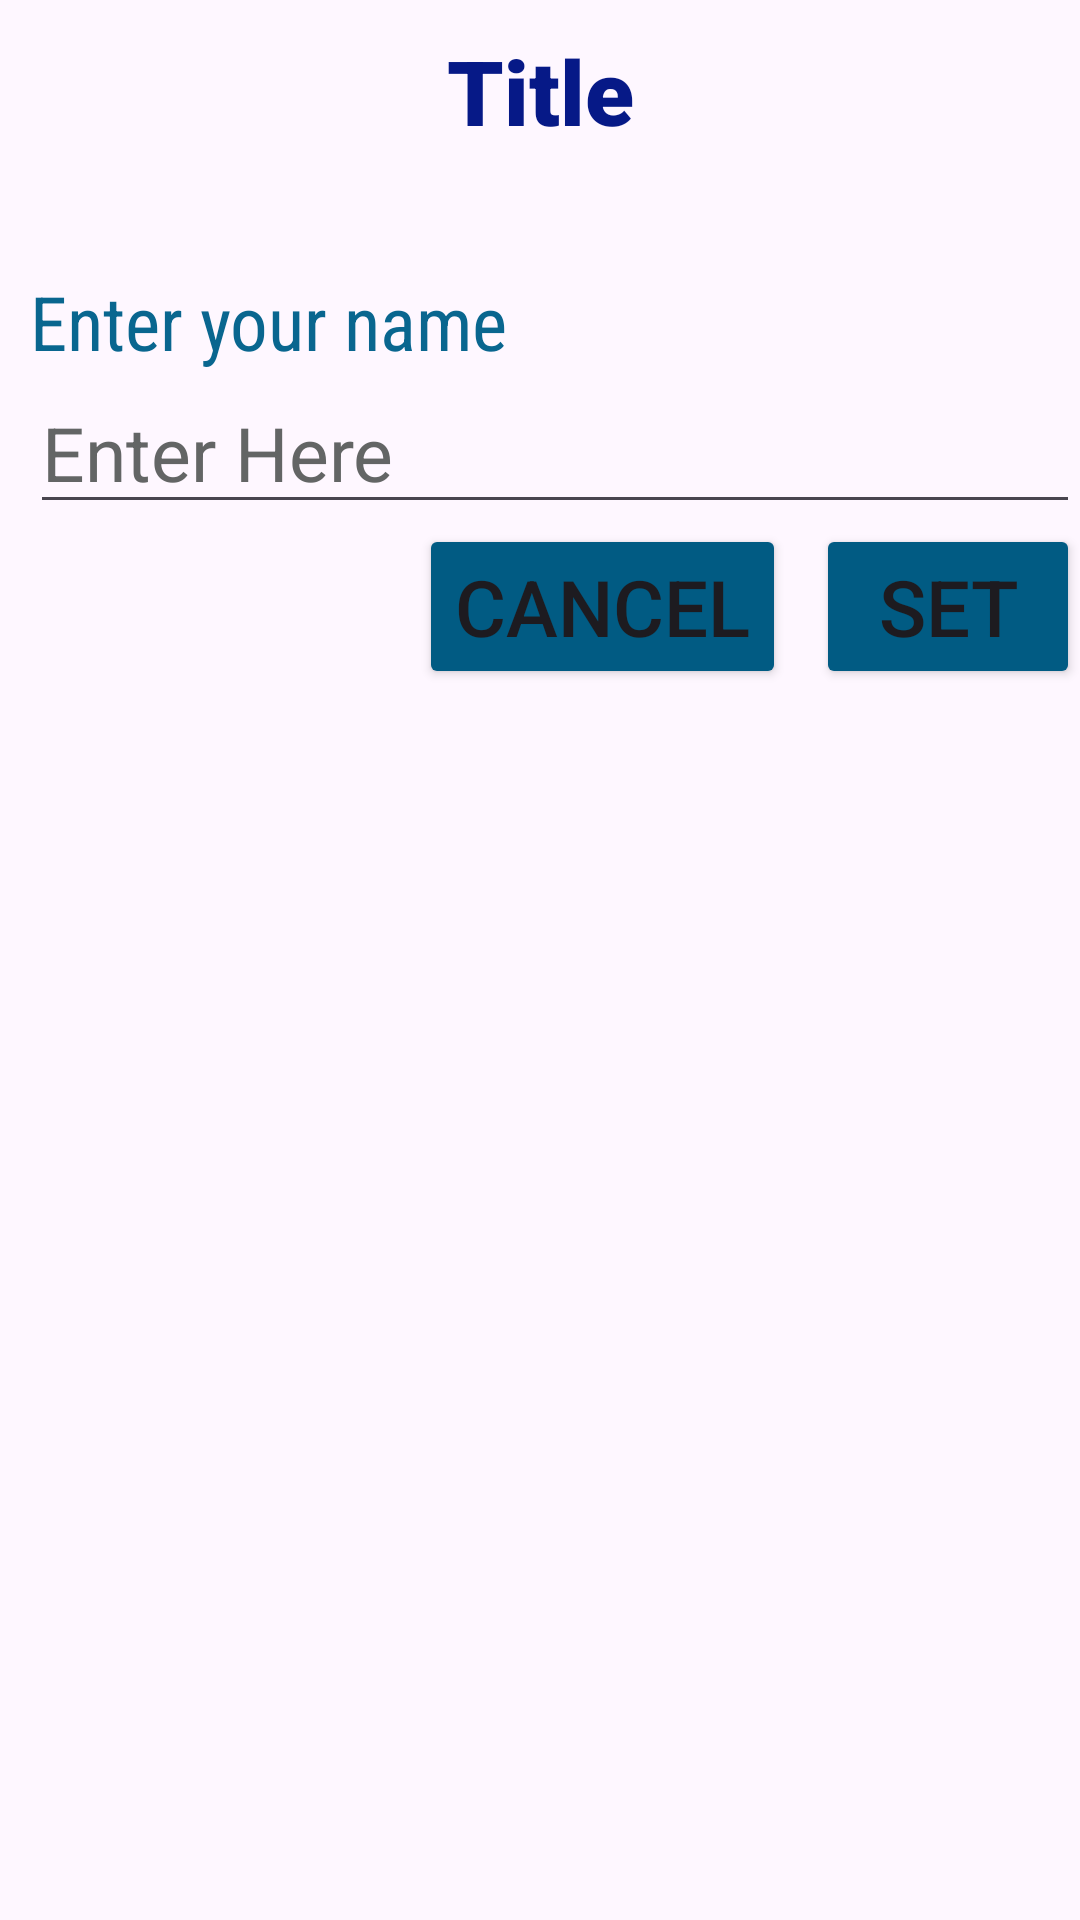

Android layout source for this screen:
<!-- AndroidManifest.xml: application theme Theme.Alerts -->
<!-- res/layout/custom_dialogue.xml -->
<?xml version="1.0" encoding="utf-8"?>
<LinearLayout
    xmlns:android="http://schemas.android.com/apk/res/android"
    android:layout_width="match_parent"
    android:layout_height="match_parent"
    android:orientation="vertical"
    android:background="@drawable/ic_launcher_foreground">
<TextView
    android:layout_width="match_parent"
    android:layout_height="wrap_content"
    android:text="@string/title"
    android:gravity="center"
    android:textSize="30sp"
    android:fontFamily="sans-serif-black"
    android:layout_margin="10dp"
    android:id="@+id/tvName"
    android:textColor="#061987"/>
    <TextView
        android:layout_width="match_parent"
        android:layout_height="wrap_content"
        android:text="@string/enterYourName"
        android:textColor="#09668F"
        android:textSize="25sp"
        android:fontFamily="sans-serif-condensed"
        android:layout_marginTop="30dp"
        android:layout_marginLeft="10dp"
        android:id="@+id/tvEnterName"/>
    <EditText
        android:layout_width="match_parent"
        android:layout_height="wrap_content"
        android:hint="@string/enterHere"
        android:layout_marginLeft="10dp"
        android:textSize="25sp"
        android:id="@+id/etEnterHere"
        android:inputType="text"
        android:textColorHint="#636565"/>
    <LinearLayout
        android:layout_width="match_parent"
        android:layout_height="wrap_content"
        android:orientation="horizontal"
        android:gravity="right">
    <Button
        android:layout_width="wrap_content"
        android:layout_height="wrap_content"
        android:text="@string/cancel"
        android:textSize="26sp"
        android:layout_gravity="right"
        android:id="@+id/btnCancel"
        android:layout_marginRight="10dp"
        android:layout_marginTop="10dp"
        android:backgroundTint="#015B83"/>
    <Button
        android:layout_width="wrap_content"
        android:layout_height="wrap_content"
        android:text="@string/set"
        android:textSize="26sp"
        android:layout_gravity="right"
        android:id="@+id/btnSet"
        android:backgroundTint="#015B83"
        android:layout_marginTop="10dp"/>
    </LinearLayout>
</LinearLayout>
<!-- resources referenced by this layout -->
<resources>
  <string name="cancel">Cancel</string>
  <string name="enterHere">Enter Here</string>
  <string name="enterYourName">Enter your name</string>
  <string name="set">Set</string>
  <string name="title">Title</string>
  <style name="Theme.Alerts" parent="Base.Theme.Alerts" />
  <style name="Base.Theme.Alerts" parent="Theme.Material3.DayNight.NoActionBar">
          
          
      </style>
</resources>
